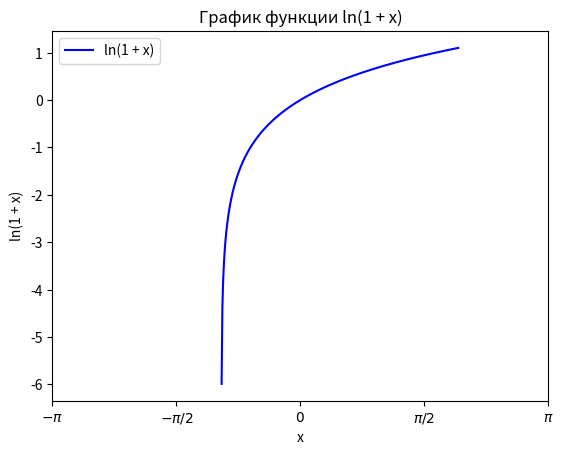

Source code (Python):
import numpy as np
import matplotlib.pyplot as plt

# Генерируем значения для оси x от -2 до 2
x_values = np.linspace(-2, 2, 400)

# Ограничиваем диапазон значений x, чтобы 1 + x было положительным
valid_indices = np.where(1 + x_values > 0)
x_valid = x_values[valid_indices]

# Вычисляем значения функции ln(1 + x) для каждого значения x
y_values = np.log(1 + x_valid)

# Создаем новое графическое окно
plt.figure()

# Строим график функции ln(1 + x)
plt.plot(x_valid, y_values, label='ln(1 + x)', color='b')

# Устанавливаем метки на оси x в виде символов π
plt.xticks([-np.pi, -np.pi/2, 0, np.pi/2, np.pi],
           [r'$-\pi$', r'$-\pi/2$', r'$0$', r'$\pi/2$', r'$\pi$'])

# Добавляем заголовок и метки осей
plt.title('График функции ln(1 + x)')
plt.xlabel('x')
plt.ylabel('ln(1 + x)')

# Добавляем легенду
plt.legend()

# Показываем график
plt.show()
